Dataset: augmented (GitHub, snarfnet/fukusou-kion). Classes: not tsuchinoko, tsuchinoko candidate.

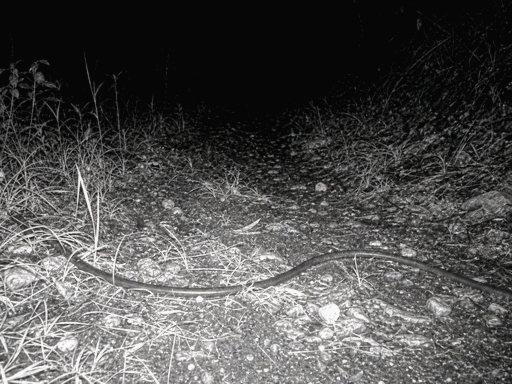
Label: not tsuchinoko

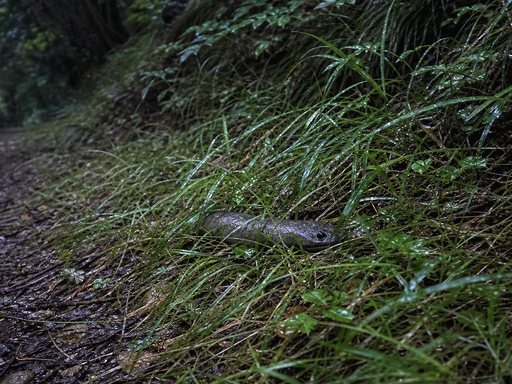
Label: tsuchinoko candidate

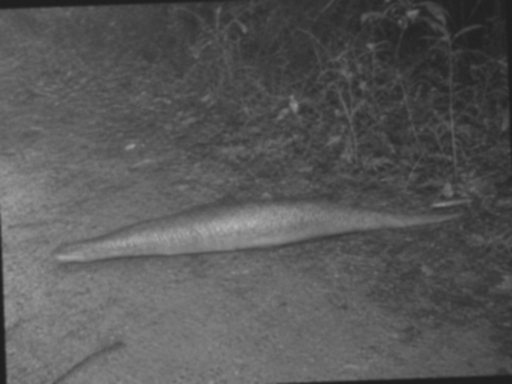
Label: tsuchinoko candidate

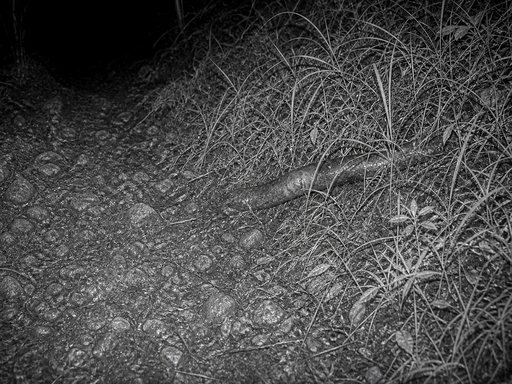
Label: not tsuchinoko

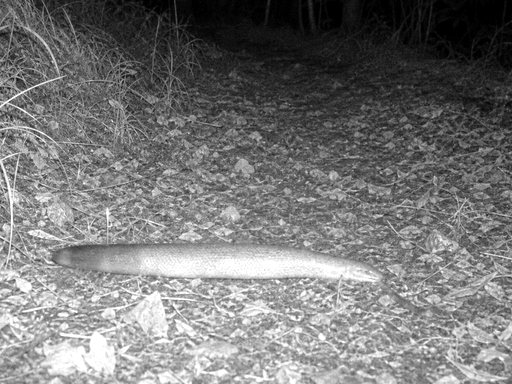
Label: tsuchinoko candidate

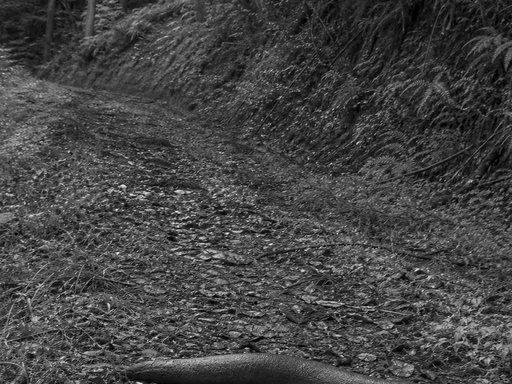
Label: not tsuchinoko
